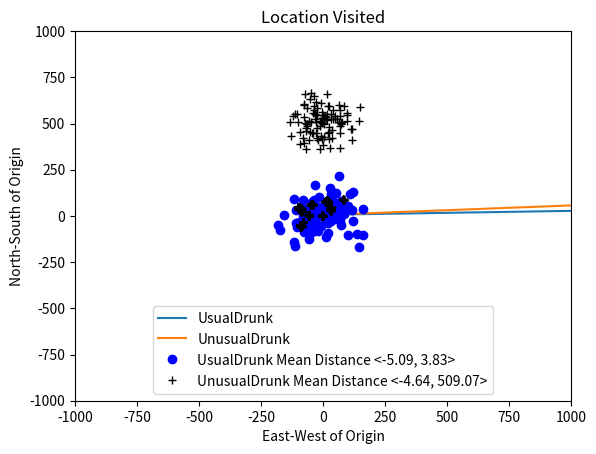

Here is the Python script that generated this plot:
import matplotlib.pyplot as plt
import pylab
import random


class Location(object):
    def __init__(self, x, y):
        self.x = x
        self.y = y

    def changeLocation(self, deltaX, deltaY):
        return Location(self.x + deltaX,
                        self.y + deltaY)

    def getX(self):
        return self.x

    def getY(self):
        return self.y

    def getDistance(self, other):
        xDist = self.x - other.getX()
        yDist = self.y - other.getY()
        return (xDist**2 + yDist**2)**0.5

    def __str__(self):
        return '<' + str(self.x) + ', ' + str(self.y) + '>'


class Drunk(object):
    def __init__(self, name=None):
        self.name = name

    def __str__(self):
        if self != None:
            return self.name
        return 'Anonymous'


class UsualDrunk(Drunk):
    def takeStep(self):
        stepChoices = [(0, 1), (0, -1), (1, 0), (-1, 0)]
        return random.choice(stepChoices)


class UnusualDrunk(Drunk):
    def takeStep(self):
        stepChoices = [(0.0, 1.1), (0.0, -0.9), (1.0, 0.0), (-1.0, 0.0)]
        return random.choice(stepChoices)


class Field(object):
    def __init__(self):
        self.drunks = {}

    def addDrunk(self, drunk, loc):
        if drunk in self.drunks:
            raise ValueError('Duplicate Drunk')
        self.drunks[drunk] = loc

    def moveDrunk(self, drunk):
        if drunk not in self.drunks:
            raise ValueError('Drunk Absent')

        deltaX, deltaY = drunk.takeStep()
        self.drunks[drunk] = self.drunks[drunk].changeLocation(deltaX, deltaY)

    def getLocation(self, drunk):
        if drunk not in self.drunks:
            raise ValueError('Drunk Absent')
        return self.drunks[drunk]


def singleWalk(field, drunk, step):
    start = field.getLocation(drunk)

    for _ in range(step):
        field.moveDrunk(drunk)

    finish = field.getLocation(drunk)
    return (finish, start.getDistance(finish))


def simulateWalk(step, trials, drunkType):
    drunk = drunkType()
    origin = Location(0, 0)
    distances = []
    locations = []
    for _ in range(trials):
        field = Field()
        field.addDrunk(drunk, origin)
        location, distance = singleWalk(field, drunk, step)
        distances.append(round(distance, 1))
        locations.append(location)

    return (locations, distances)


def testDrunk(steps, trials, drunkType):
    means = []

    for step in steps:
        locations, distances = simulateWalk(step, trials, drunkType)
        print(drunkType.__name__, ' walk of ', step, ' steps.')
        mean = round(sum(distances)/len(distances), 2)
        means.append(mean)
        print(' Mean: ', mean)
        print(' Max: ', max(distances), ' Min: ', min(distances))

    return means, locations


random.seed(0)


def simulateDrunk(drunkTypes, steps, trials):
    plotsteps, plotmeans, plotVals, plotDrunkTypes = [], [], [], []
    for drunkType in drunkTypes:
        means, locations = testDrunk(steps, trials, drunkType)
        xVals, yVals = [], []
        for location in locations:
            xVals.append(location.getX())
            yVals.append(location.getY())

        plotsteps.append(steps)
        plotmeans.append(means)
        plotDrunkTypes.append(drunkType.__name__)

        plotVals.append((xVals, yVals))

    return (plotsteps, plotmeans, plotVals, plotDrunkTypes)


def displayPlots(plotsteps, plotmeans, plotVals, plotDrunkTypes):
    for index in range(len(plotsteps)):
        steps = plotsteps[index]
        means = plotmeans[index]
        drunkType = plotDrunkTypes[index]
        pylab.plot(steps, means, label=drunkType)
        pylab.title('Mean Distance')
        pylab.xlabel('Steps')
        pylab.ylabel('Distance')
        pylab.legend(loc='best')
    plt.show()

    styles = ['bo', 'k+']
    for index in range(len(plotVals)):
        xVals, yVals = plotVals[index]
        drunkType = plotDrunkTypes[index]
        style = styles[index]
        meanX = round(sum(xVals)/len(xVals), 2)
        meanY = round(sum(yVals)/len(yVals), 2)
        pylab.plot(xVals, yVals, style, label=drunkType +
                   ' Mean Distance <' + str(meanX) + ', ' + str(meanY) + '>')
        pylab.title('Locations')
        pylab.ylim(-1000, 1000)
        pylab.xlim(-1000, 1000)
        pylab.xlabel('East - West')
        pylab.ylabel('North - South')
        pylab.legend(loc='lower center')
    plt.show()


steps = (10, 100, 1000, 10000)
trials = 100
drunkTypes = (UsualDrunk, UnusualDrunk)

plotsteps, plotmeans, plotVals, plotDrunkTypes = simulateDrunk(
    drunkTypes, steps, trials)
displayPlots(plotsteps, plotmeans, plotVals, plotDrunkTypes)


class OddField(Field):
    def __init__(self, holes=1000, xRange=100, yRange=100):
        Field.__init__(self)
        self.wormholes = {}
        for _ in range(holes):
            oldx = random.randint(-xRange, xRange)
            oldy = random.randint(-yRange, yRange)
            newx = random.randint(-yRange, yRange)
            newy = random.randint(-yRange, yRange)
            self.wormholes[(oldx, oldy)] = Location(newx, newy)

    def moveDrunk(self, drunk):
        Field.moveDrunk(self, drunk)
        x = self.drunks[drunk].getX()
        y = self.drunks[drunk].getY()

        if (x, y) in self.wormholes:
            self.drunks[drunk] = self.wormholes[(x, y)]


def traceWalk(fieldTypes, steps):
    styles = ['bo', 'k+']
    for index in range(len(fieldTypes)):
        fieldType = fieldTypes[index]
        style = styles[index]
        drunk = UsualDrunk()
        field = fieldType()
        field.addDrunk(drunk, Location(0, 0))
        locations = []

        for _ in range(steps):
            field.moveDrunk(drunk)
            location = field.getLocation(drunk)
            locations.append(location)

        xVals, yVals = [], []
        for location in locations:
            xVals.append(location.getX())
            yVals.append(location.getY())

        pylab.plot(xVals, yVals, style)
        pylab.title('Location Visited')
        pylab.xlabel('East-West of Origin')
        pylab.ylabel('North-South of Origin')

    plt.show()


fieldTypes = (Field, OddField)
traceWalk(fieldTypes, 1000)
